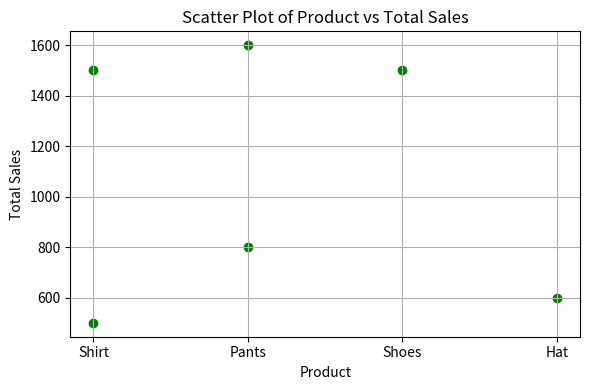

Python code for this plot:
import matplotlib.pyplot as plt
import pandas as pd

try:
    # Sample Data (replace with your own DataFrame if needed)
    data = {
        "Product": ["Shirt", "Pants", "Shoes", "Hat", "Shirt", "Pants"],
        "Total": [500, 1600, 1500, 600, 1500, 800]
    }
    
    df = pd.DataFrame(data)

    # Optional: Convert Total to float
    df["Total"] = df["Total"].astype(float)

    # Generate random data
    # x = np.random.rand(50) * 10   # 50 random x values between 0 and 10
    # y = np.random.rand(50) * 100  # 50 random y values between 0 and 100

    # Create scatter plot
    plt.figure(figsize=(6, 4))
    plt.scatter(df["Product"], df["Total"], color='green', marker='o')

    # Plot decorations
    plt.title("Scatter Plot of Product vs Total Sales")
    plt.xlabel("Product")
    plt.ylabel("Total Sales")
    plt.grid(True)
    plt.tight_layout()
    plt.show()

except Exception as e:
    print("Error while plotting scatter plot:", e)
